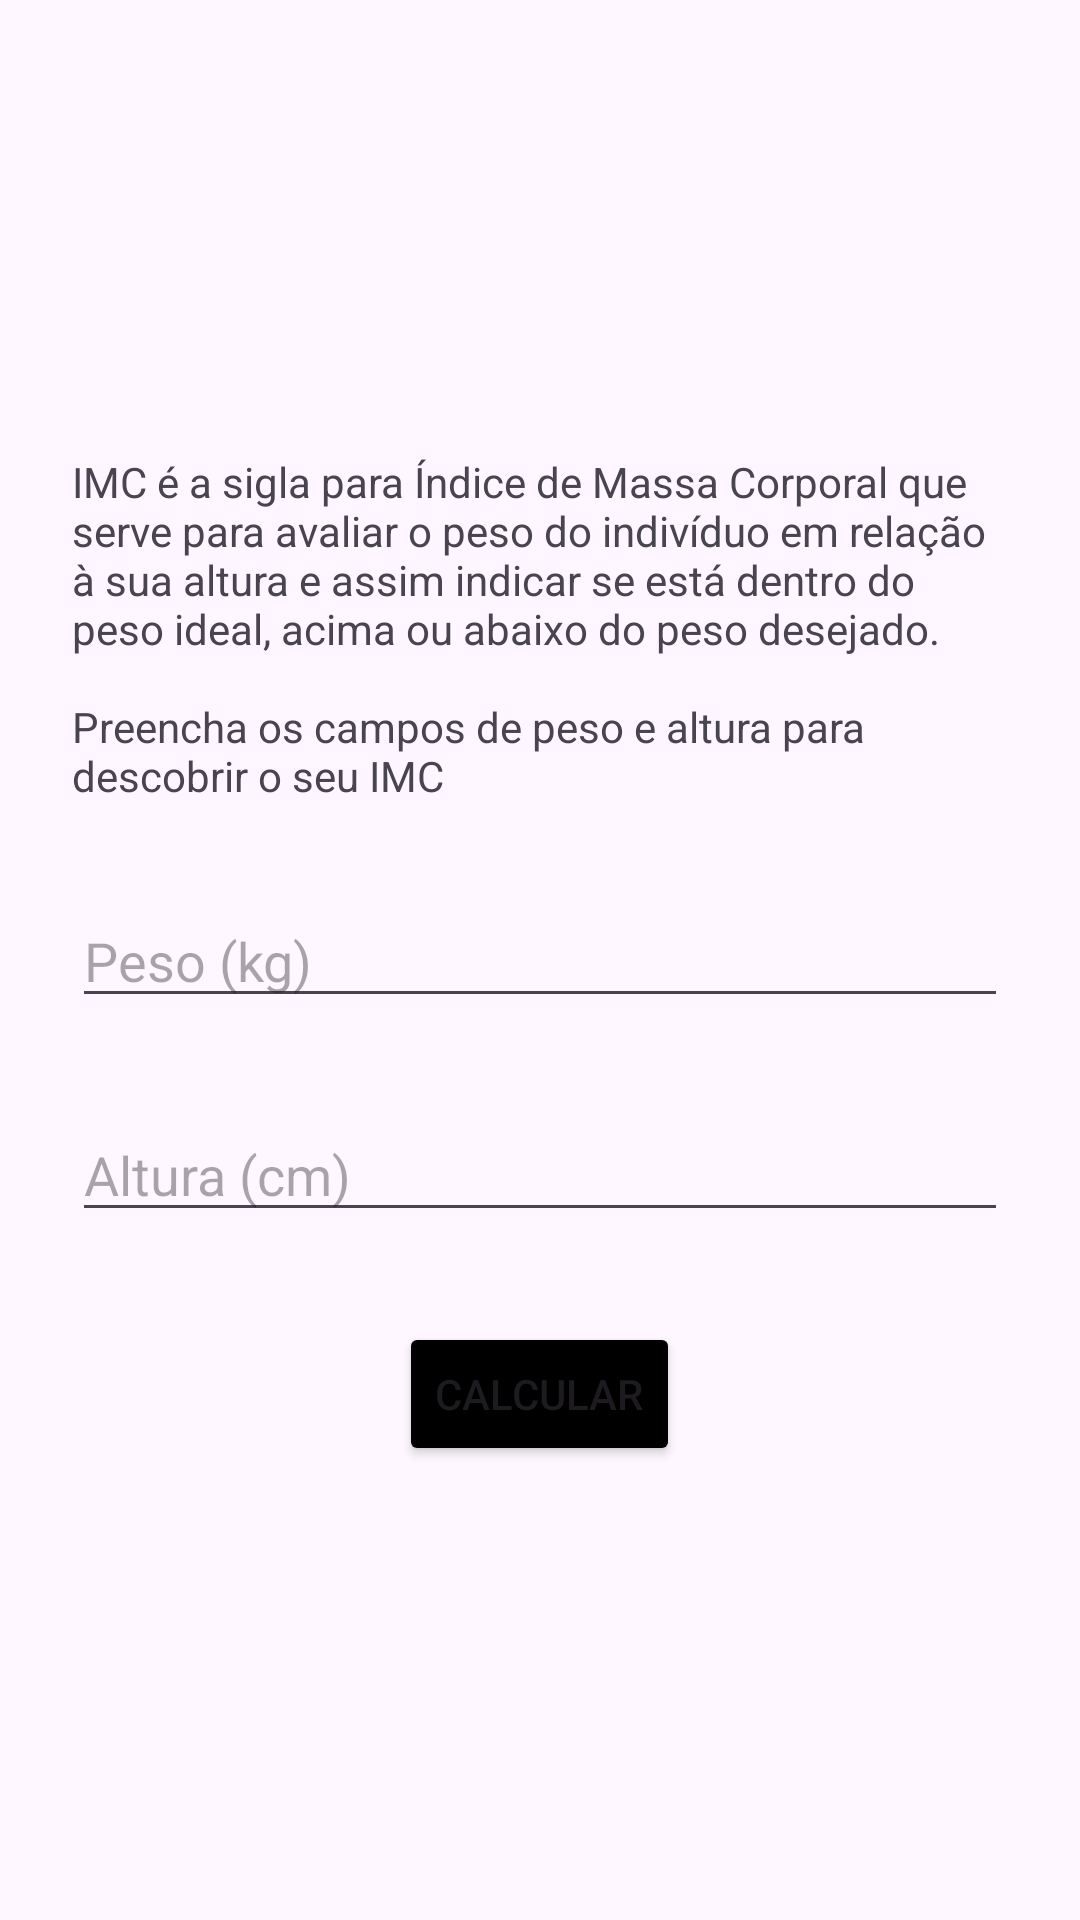

Here is an Android app screen rendered from its layout file. Give the layout XML and the strings, colors and styles it references.
<!-- AndroidManifest.xml: application theme Theme.FitnessTrakcer -->
<!-- res/layout/activity_imc.xml -->
<?xml version="1.0" encoding="utf-8"?>
<ScrollView xmlns:android="http://schemas.android.com/apk/res/android"
    android:layout_width="match_parent"
    android:layout_height="match_parent">

    <LinearLayout
        android:id="@+id/main"
        style="@style/ImcContent">

        <TextView
            style="@style/ImcDescription"
            android:text="@string/imc_desc" />


        <EditText
            android:id="@+id/editWeight"
            style="@style/ImcInput"
            android:hint="@string/edit_imc_weight" />

        <EditText
            android:id="@+id/editHeight"
            style="@style/ImcInput"
            android:hint="@string/edit_imc_height" />

        <Button
            android:id="@+id/sendImcButton"
            style="@style/sendImcButton"
            android:text="@string/txt_imc_button" />

    </LinearLayout>

</ScrollView>
<!-- resources referenced by this layout -->
<resources>
  <string name="edit_imc_height">Altura (cm)</string>
  <string name="edit_imc_weight">Peso (kg)</string>
  <string name="imc_desc">IMC é a sigla para Índice de Massa Corporal que serve para avaliar o peso
          do indivíduo em relação à sua altura e assim indicar se está dentro do peso ideal,
          acima ou abaixo do peso desejado.\n\nPreencha os campos de peso e altura para descobrir o seu IMC</string>
  <string name="txt_imc_button">CALCULAR</string>
  <style name="ImcContent">
          <item name="android:layout_width">match_parent</item>
          <item name="android:layout_height">wrap_content</item>
          <item name="android:layout_gravity">center</item>
          <item name="android:layout_marginHorizontal">24dp</item>
          <item name="android:gravity">center</item>
          <item name="android:orientation">vertical</item>
      </style>
  <style name="ImcDescription">
          <item name="android:layout_width">wrap_content</item>
          <item name="android:layout_height">wrap_content</item>
          <item name="android:layout_marginBottom">30dp</item>
      </style>
  <style name="ImcInput">
          <item name="android:layout_height">wrap_content</item>
          <item name="android:layout_width">match_parent</item>
          <item name="android:layout_marginBottom">30dp</item>
          <item name="android:inputType">number</item>
          <item name="android:maxLength">3</item>
      </style>
  <style name="sendImcButton">
          <item name="android:layout_width">wrap_content</item>
          <item name="android:layout_height">wrap_content</item>
          <item name="android:backgroundTint">@color/black</item>
      </style>
  <style name="Theme.FitnessTrakcer" parent="Base.Theme.FitnessTrakcer" />
  <color name="black">#FF000000</color>
  <style name="Base.Theme.FitnessTrakcer" parent="Theme.Material3.DayNight.NoActionBar">
          
          
      </style>
</resources>
